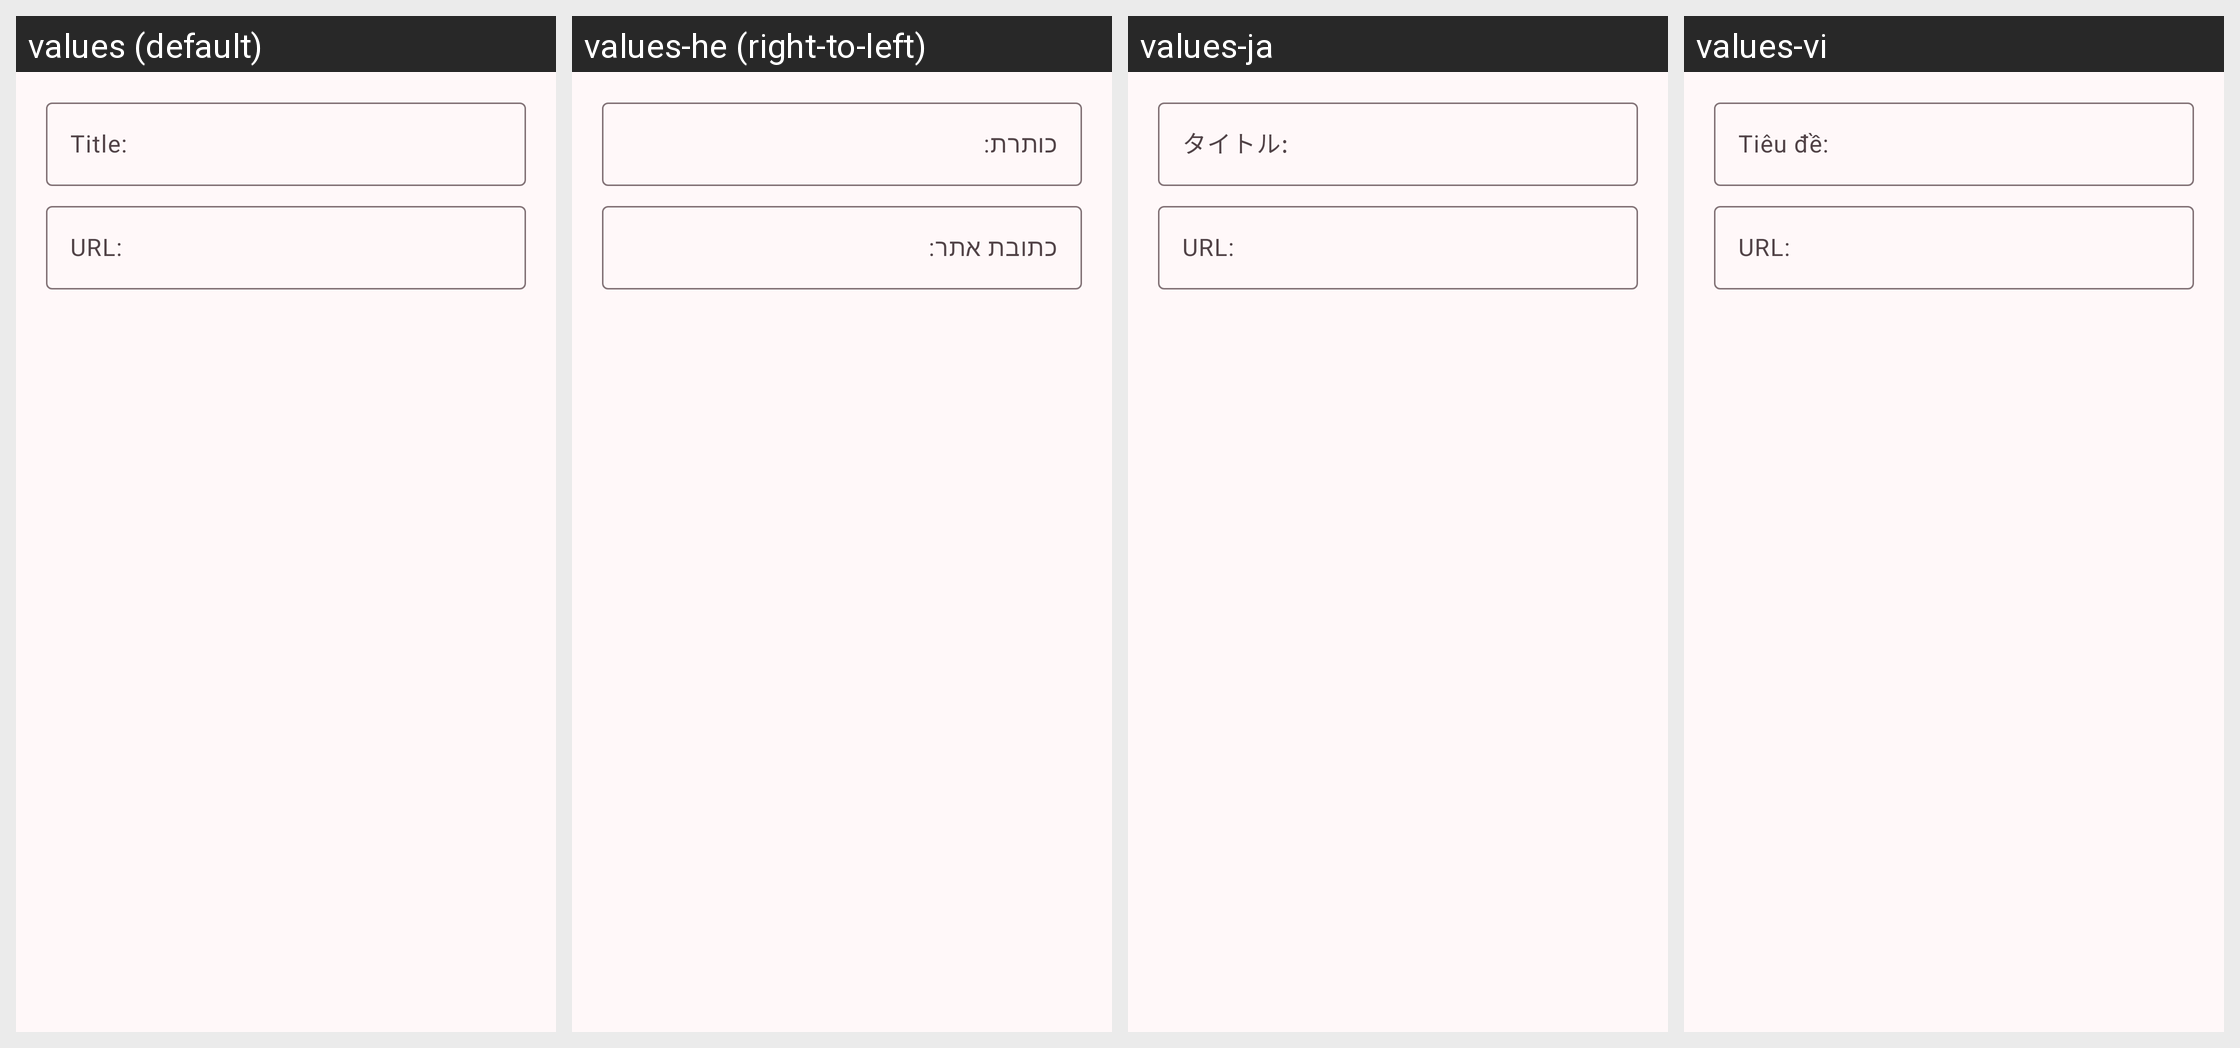

The Android screen above is rendered under several locales of the same app. Produce the string resources it draws, with the default and per-locale values.
Android screen res/layout/create_new_searches.xml rendered under 4 locales, left to right: values (default), values-he (right-to-left), values-ja, values-vi. Device: Nexus 5 (rendered at 1080×1920; each locale shown at half size, 540×960, under a caption strip naming it); theme AppTheme.
Other locales in the repository, not shown: values-ar, values-cs, values-de, values-el, values-es, values-et, values-fa, values-fr, values-hu, values-id, values-it, values-nl, values-pl, values-pt, values-ro, values-ru, values-sh, values-sr, values-sv, values-tr, values-uk, values-zh, values-zh-rTW.
Strings drawn on this screen, with the default value and each locale's value (text and hints the layout hard-codes, and strings that could not be matched under every locale, appear in the picture but are not listed):

dialog_title_hint
  values: Title:
  values-he: כותרת:
  values-ja: タイトル:
  values-vi: Tiêu đề:

dialog_URL_hint
  values: URL:
  values-he: כתובת אתר:
  values-ja: URL:
  values-vi: URL:
